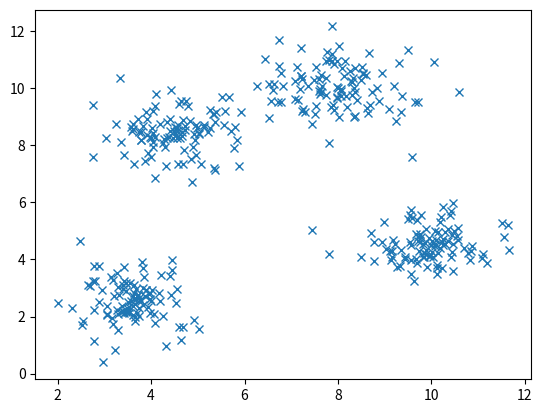

This figure's Python source:
# membuat tiga cluster
# [redacted]
import numpy as np
import matplotlib.pyplot as plt

# buat function dulu
def buat_list(cx,cy):
   x_point.append([cx])
   y_point.append([cy])
   for i in range(jumlah_data):
      x = cx + np.random.normal(0.0,0.7)
      y = cy + np.random.normal(0.0,0.7)
      x_point.append([x])
      y_point.append([y])

jumlah_data=100
x_point = []
y_point = []
# cluster pertama, centroid di (10, 4,5)
buat_list(10.0, 4.5)
# cluster kedua, centroid di (3.5, 2.5)
buat_list(3.5, 2.5)
# cluster ketiga, centroid di (4.5, 8.5)
buat_list(4.5, 8.5)
# cluster keempat, centroid di (8, 10)
buat_list(8.0,10.0)

# simpan dalam bentuk CSV
np.savetxt("cluster-pr.csv", np.column_stack([x_point, y_point]), fmt='%.5f', delimiter=', ')

plt.plot(x_point,y_point, 'x')
plt.show()
